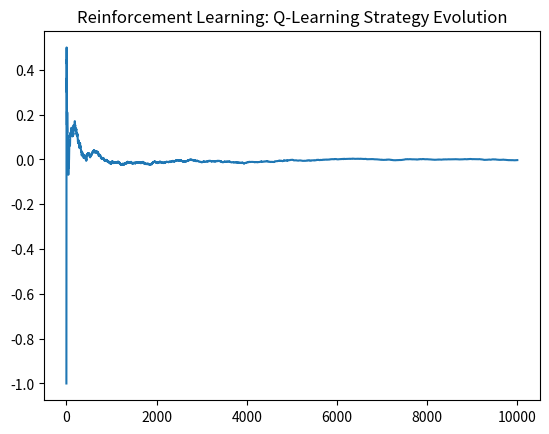

Source code (Python): (Note: this script raises an exception after producing the figure.)
import numpy as np
import matplotlib.pyplot as plt
import random

ACTIONS = ["Rock", "Paper", "Scissors"]
Q_TABLE = {action: {opponent: 0 for opponent in ACTIONS} for action in ACTIONS}
ALPHA = 0.1  # Learning rate
GAMMA = 0.9  # Discount factor
EPSILON = 0.2  # Exploration rate
EPISODES = 10000

def get_reward(my_move, opponent_move):
    if my_move == opponent_move:
        return 0
    elif (my_move == "Rock" and opponent_move == "Scissors") or \
         (my_move == "Paper" and opponent_move == "Rock") or \
         (my_move == "Scissors" and opponent_move == "Paper"):
        return 1
    return -1

def choose_action(opponent_move):
    if random.uniform(0, 1) < EPSILON:
        return random.choice(ACTIONS)
    return max(Q_TABLE, key=lambda x: Q_TABLE[x][opponent_move])

# Train the Q-learning agent
rewards = []
for _ in range(EPISODES):
    my_move = random.choice(ACTIONS)
    opponent_move = random.choice(ACTIONS)
    reward = get_reward(my_move, opponent_move)
    best_next = max(Q_TABLE[opponent_move].values())
    Q_TABLE[my_move][opponent_move] += ALPHA * (reward + GAMMA * best_next - Q_TABLE[my_move][opponent_move])
    rewards.append(reward)

# Plot learning curve
plt.plot(np.cumsum(rewards) / np.arange(1, EPISODES + 1))
plt.title("Reinforcement Learning: Q-Learning Strategy Evolution")
plt.savefig("outputs/reinforcement_learning_curve.png")